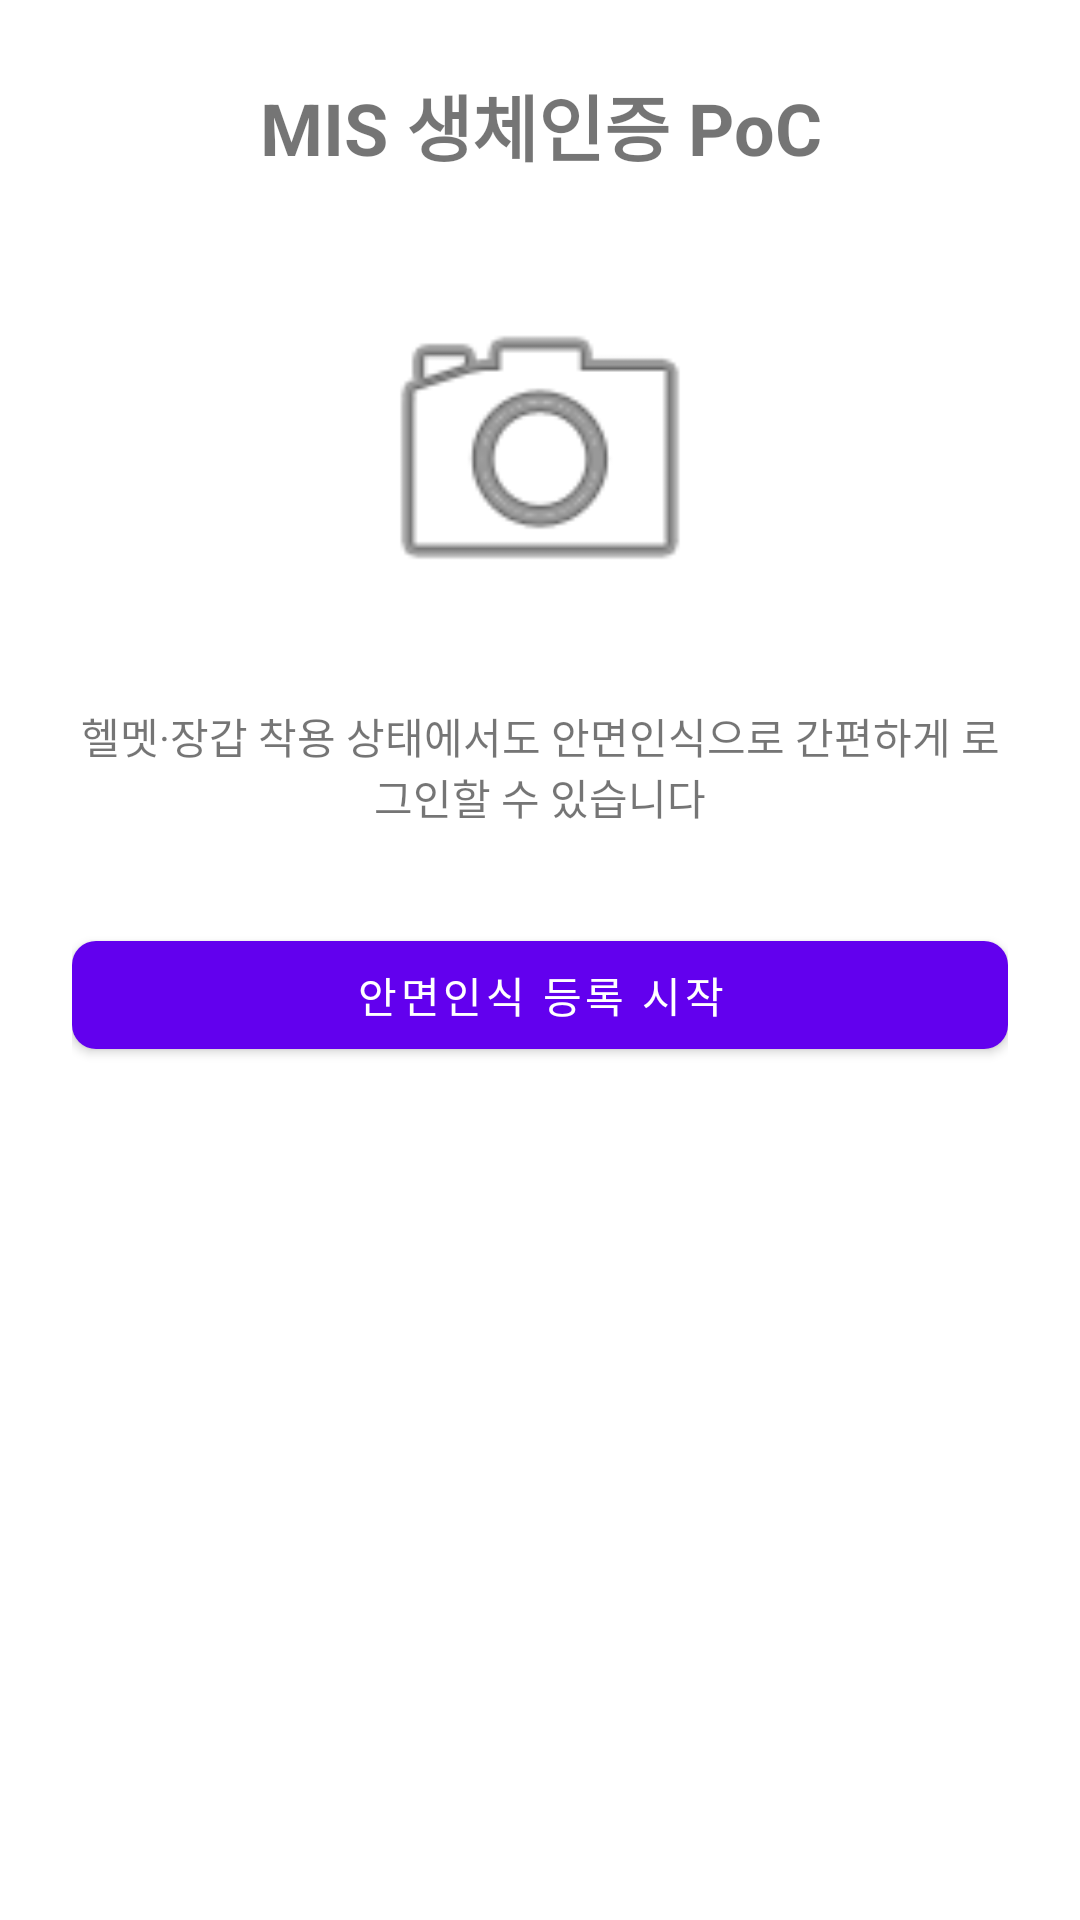

This screen was rendered from an Android layout file. Write that file and the resources it references.
<!-- AndroidManifest.xml: application theme Theme.BiometricDemo -->
<!-- res/layout/activity_register.xml -->
<?xml version="1.0" encoding="utf-8"?>
<LinearLayout xmlns:android="http://schemas.android.com/apk/res/android"
    xmlns:app="http://schemas.android.com/apk/res-auto"
    xmlns:tools="http://schemas.android.com/tools"
    android:layout_width="match_parent"
    android:layout_height="match_parent"
    android:background="#FFFFFF"
    android:orientation="vertical"
    android:padding="24dp"
    tools:context=".RegisterActivity">

    <TextView
        android:id="@+id/title_text"
        android:layout_width="match_parent"
        android:layout_height="wrap_content"
        android:gravity="center"
        android:text="@string/register_title"
        android:textSize="24sp"
        android:textStyle="bold" />

    <ImageView
        android:id="@+id/icon_face"
        android:layout_width="120dp"
        android:layout_height="120dp"
        android:layout_gravity="center_horizontal"
        android:layout_marginTop="32dp"
        android:contentDescription="@string/register_icon_desc"
        android:src="@android:drawable/ic_menu_camera" />

    <TextView
        android:id="@+id/instruction_text"
        android:layout_width="match_parent"
        android:layout_height="wrap_content"
        android:layout_marginTop="24dp"
        android:gravity="center"
        android:text="@string/register_instruction"
        android:textSize="14sp" />

    <com.google.android.material.button.MaterialButton
        android:id="@+id/button_register"
        android:layout_width="match_parent"
        android:layout_height="wrap_content"
        android:layout_marginTop="32dp"
        android:text="@string/register_button_start"
        app:cornerRadius="8dp" />

    <ProgressBar
        android:id="@+id/progress_register"
        style="?android:attr/progressBarStyle"
        android:layout_width="wrap_content"
        android:layout_height="wrap_content"
        android:layout_gravity="center_horizontal"
        android:layout_marginTop="16dp"
        android:visibility="gone" />

    <TextView
        android:id="@+id/status_message"
        android:layout_width="match_parent"
        android:layout_height="wrap_content"
        android:layout_marginTop="16dp"
        android:gravity="center"
        android:textSize="14sp"
        android:visibility="gone" />

</LinearLayout>
<!-- resources referenced by this layout -->
<resources>
  <string name="register_button_start">안면인식 등록 시작</string>
  <string name="register_icon_desc">안면인식 안내</string>
  <string name="register_instruction">헬멧·장갑 착용 상태에서도 안면인식으로 간편하게 로그인할 수 있습니다</string>
  <string name="register_title">MIS 생체인증 PoC</string>
  <style name="Theme.BiometricDemo" parent="Theme.MaterialComponents.DayNight.NoActionBar" />
</resources>
